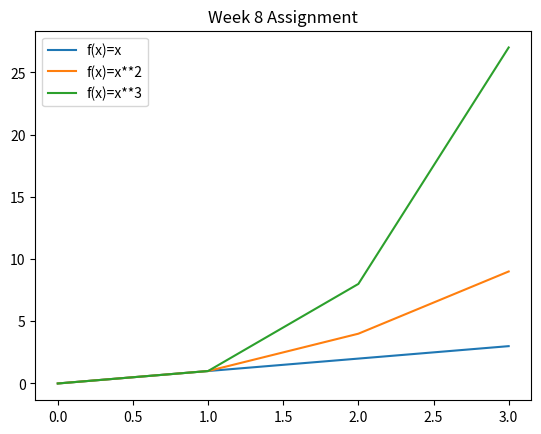

Write the Python code that produced this figure.
# Write a program that displays a plot of the functions
# f(x)=x, g(x)=x**2 and h(x)=x**3 in the range [0, 4]
# on the one set of axes.

# import numpy to create arrays
# that can be easily manipulated.
import numpy as np
# import matplotlib.pyplot to create graphs.
import matplotlib.pyplot as plt
# create array of values that function
# will be applied to, with the resulting
# array plotted against the original array.
values = np.arange(4)
# The plt.plot() method creates an Axes object
# (in English, a plotting of x and y values)
# for the current Figure object
# (in English, the space that the plot appears on - the plot-space),
# and if there is no Figure object, it will create one.
# Consider this from https://realpython.com/python-matplotlib-guide/

# "Almost all functions from pyplot, such as plt.plot(),
# are implicitly either referring to an existing current Figure
# and current Axes, or creating them anew if none exist.
# [...] with plt.plot() and other top-level pyplot functions
# [... t]here is only ever one Figure or Axes that you’re
# manipulating at a given time, and you don’t need
# to explicitly refer to it."

# This means that we do not need to explicitly assign
# the result of plot() to a variable, because the assignment
# occurs implicitly anyway. When plot() is called the second time,
# it will create another plot on the same plot-space
# because it will use the current (the same) Figure object.
# the 'label' argument will store the values for the legend
plt.plot(values, values, label = 'f(x)=x')
plt.plot(values, values**2, label = 'f(x)=x**2')
plt.plot(values, values**3, label = 'f(x)=x**3')
# title() creates a title
plt.title('Week 8 Assignment')
# legend() will include the 'labels' above in a legend,
# and the 'loc' keyword argument determines
# where the legend is positioned.
plt.legend(loc='upper left')
# Finally, show() will display this Figure object to the user.
plt.show()
